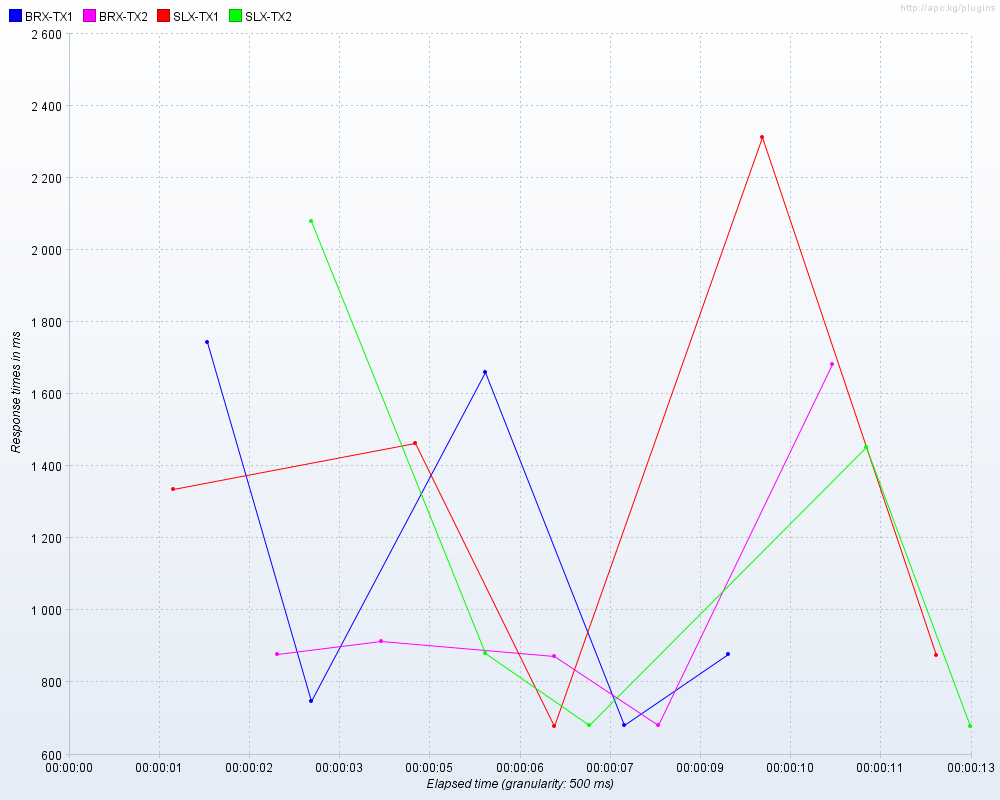

Data behind this chart, as committed beside it:
sampler_label, aggregate_report_count, average, aggregate_report_median, aggregate_report_90%_line, aggregate_report_min, aggregate_report_max, aggregate_report_error%, aggregate_report_rate, aggregate_report_bandwidth
SLX-TX1, 5, 1334, 1337, 1464, 680, 2313, 0.0, 0.4148, 23.92
BRX-TX1, 5, 1142, 878, 1660, 682, 1745, 0.0, 0.5414, 31.22
BRX-TX2, 5, 1006, 879, 916, 682, 1684, 0.0, 0.5452, 31.44
SLX-TX2, 5, 1155, 881, 1454, 679, 2080, 0.0, 0.4396, 25.35
TOTAL, 20, 1159, 879, 1745, 679, 2313, 0.0, 1.571, 90.56
